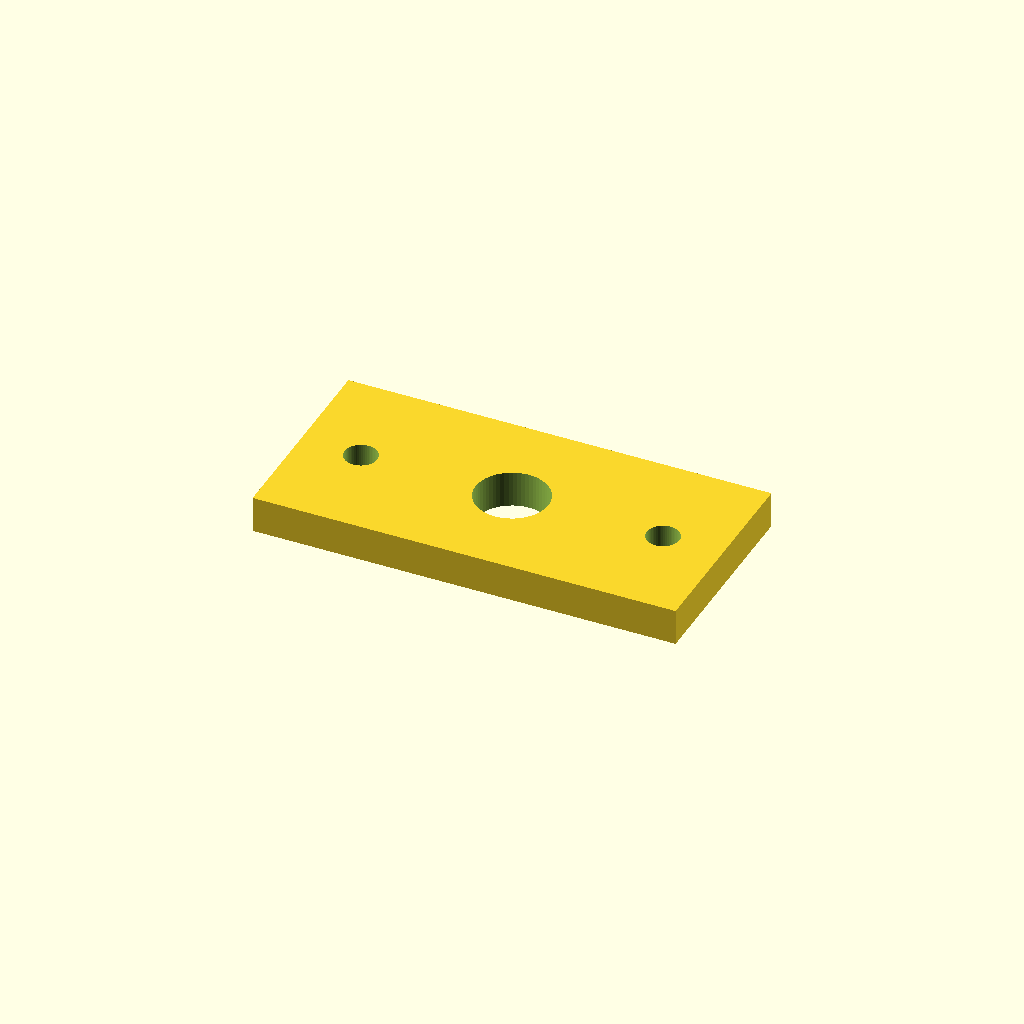
Cell 1: rendered with the file's own defaults.
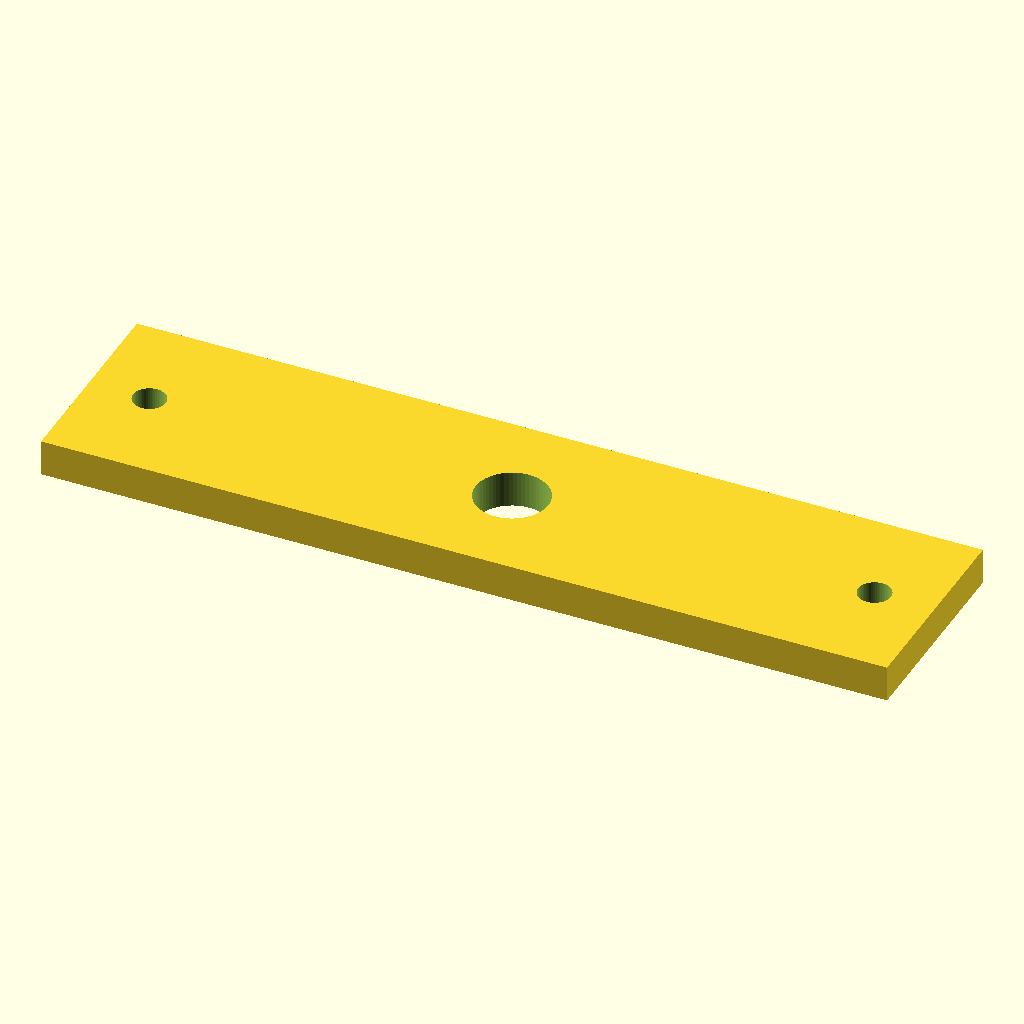
Cell 2: the same model with plate_l = 140.
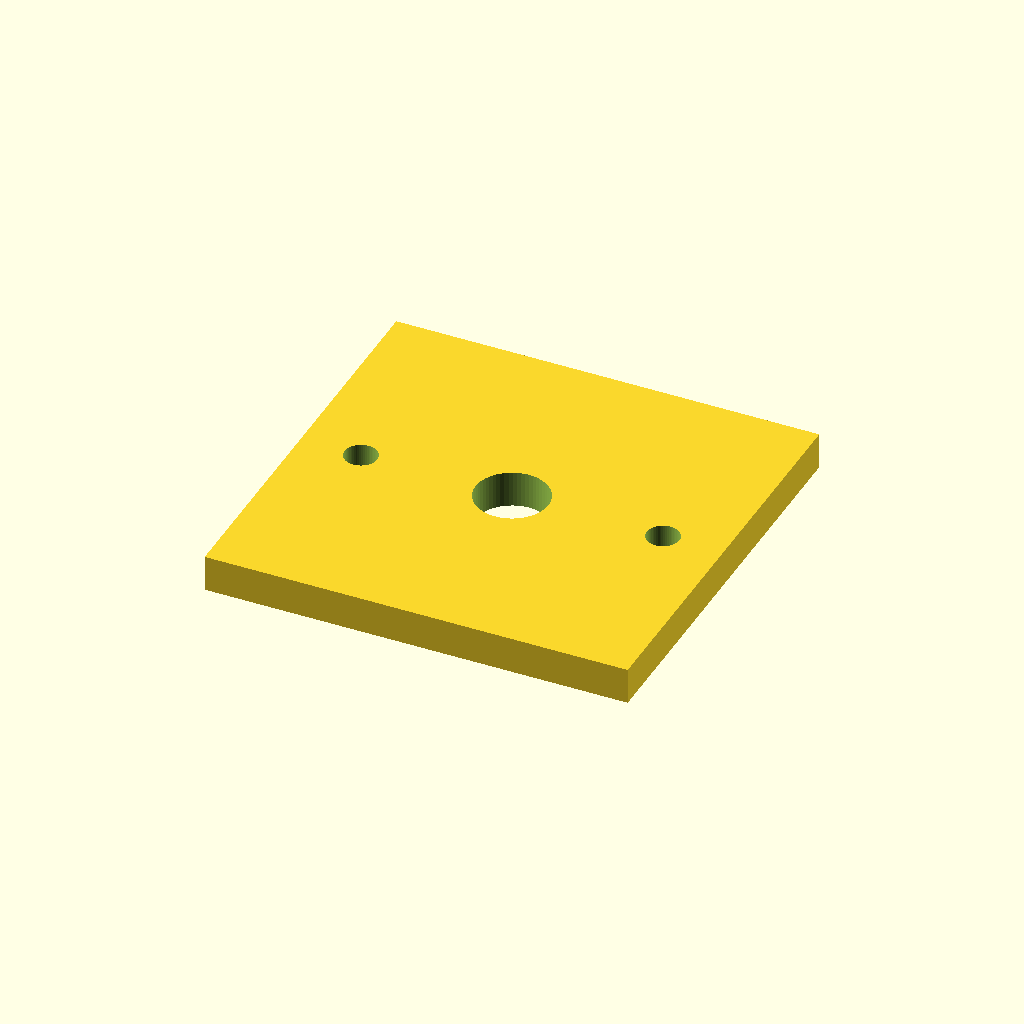
Cell 3: the same model with plate_w = 68.
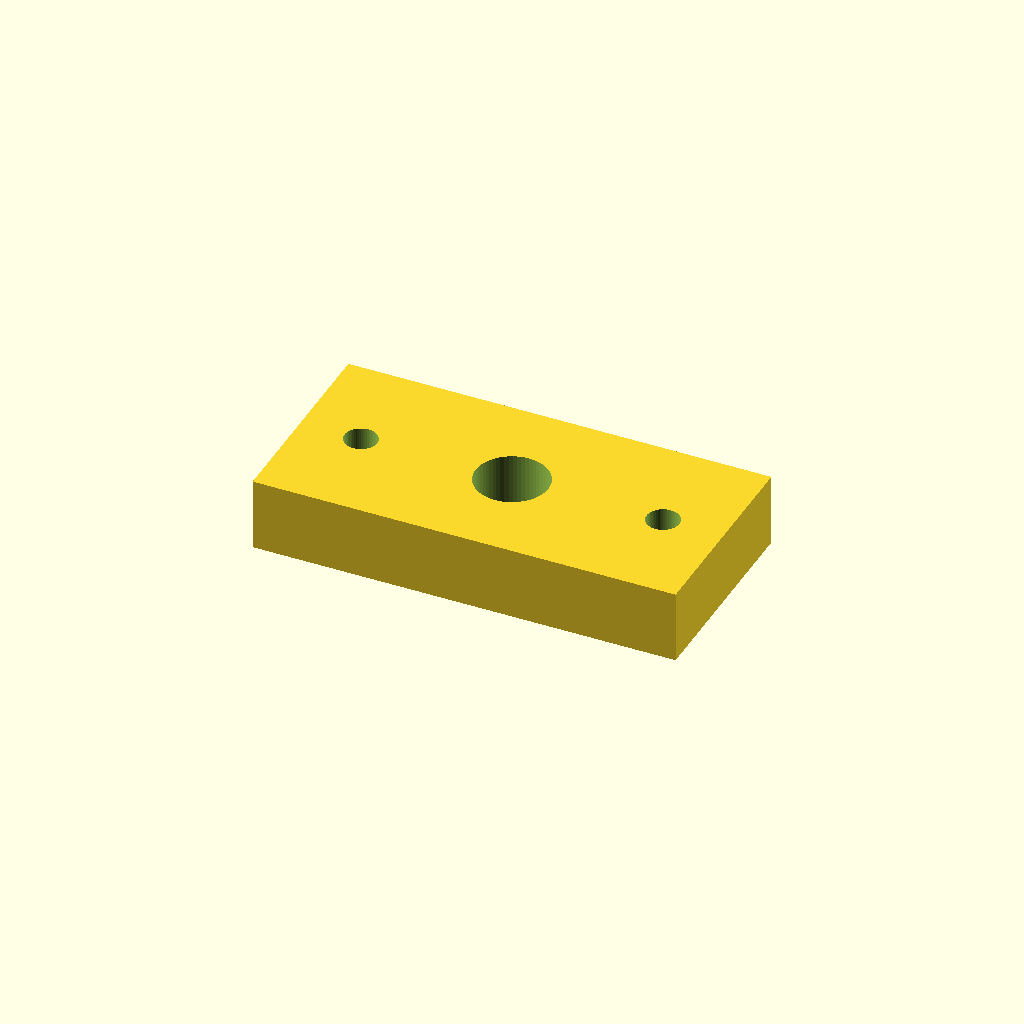
Cell 4: plate_t = 12 (everything else at default).
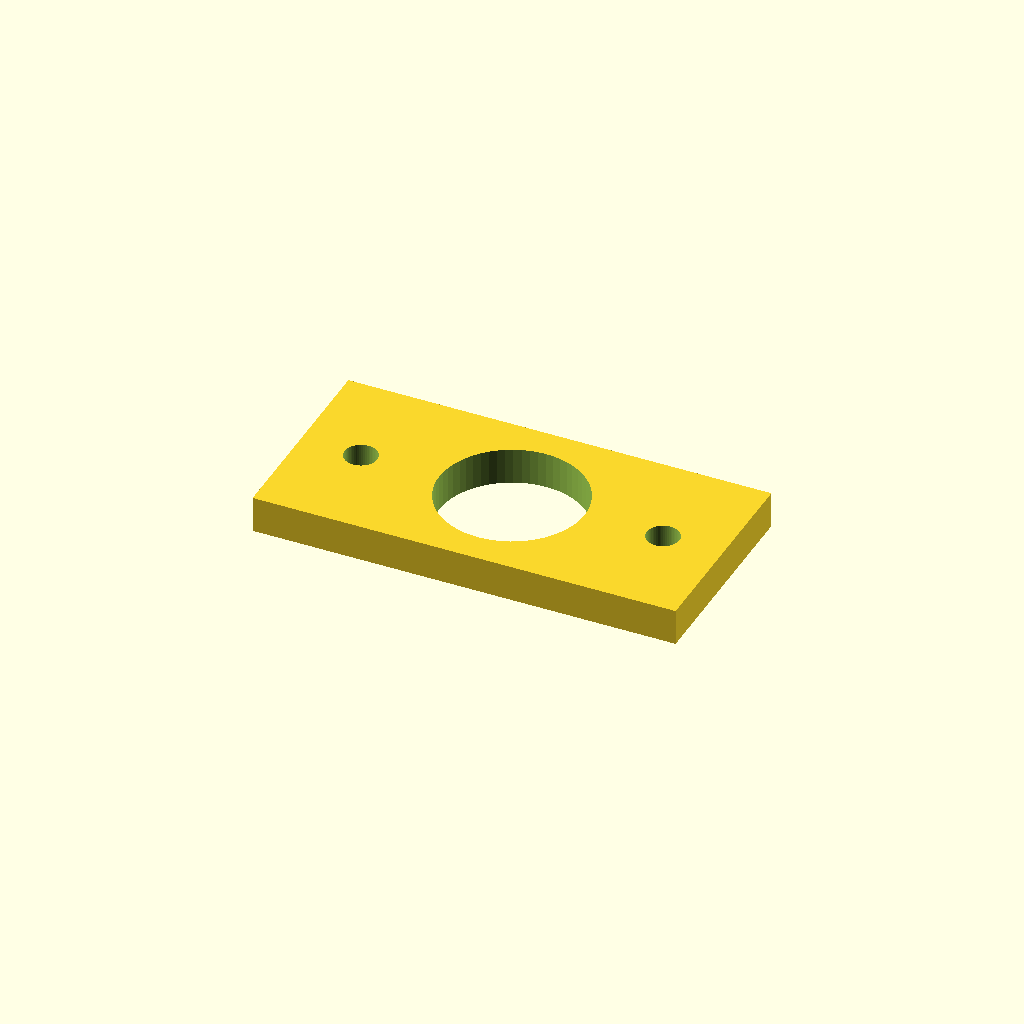
Cell 5 — bore_d set to 24, the other parameters unchanged.
All cells are drawn from one camera (rotation 55°, 0°, 25°, orthographic, colour scheme Cornfield), so only the parameter changes between them.
Source of the model, optional_data/data/parts/part_0544.scad:
// Rod-end mounting plate.
$fn = 60;
eps = 0.02;
plate_l = 70;
plate_w = 34;
plate_t = 6;
bore_d = 12;
difference() {
    cube([plate_l, plate_w, plate_t], center = true);
    translate([0, 0, -plate_t / 2 - eps]) cylinder(d = bore_d, h = plate_t + 2 * eps);
    for (x = [-plate_l / 2 + 10, plate_l / 2 - 10])
        translate([x, 0, -plate_t / 2 - eps]) cylinder(d = 5.4, h = plate_t + 2 * eps);
}
Customizer parameters (derived from the source; name, type, default, range or options):
eps: number, default 0.02
plate_l: number, default 70
plate_w: number, default 34
plate_t: number, default 6
bore_d: number, default 12
